8-way image classification set "AIFactory_FruitQC" from GitHub (yuri0329/AIFactory_FruitQC); label vocabulary: apple fuji, mandarine hallabong, mandarine onjumilgam, pear chuhwang, pear singo, persimmon bansi, persimmon booyu, persimmon daebong.

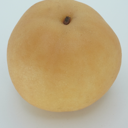
Label: pear chuhwang

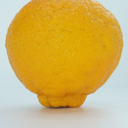
Label: mandarine hallabong

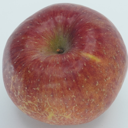
Label: apple fuji

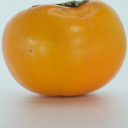
Label: persimmon booyu

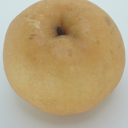
Label: pear singo

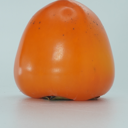
Label: persimmon daebong
